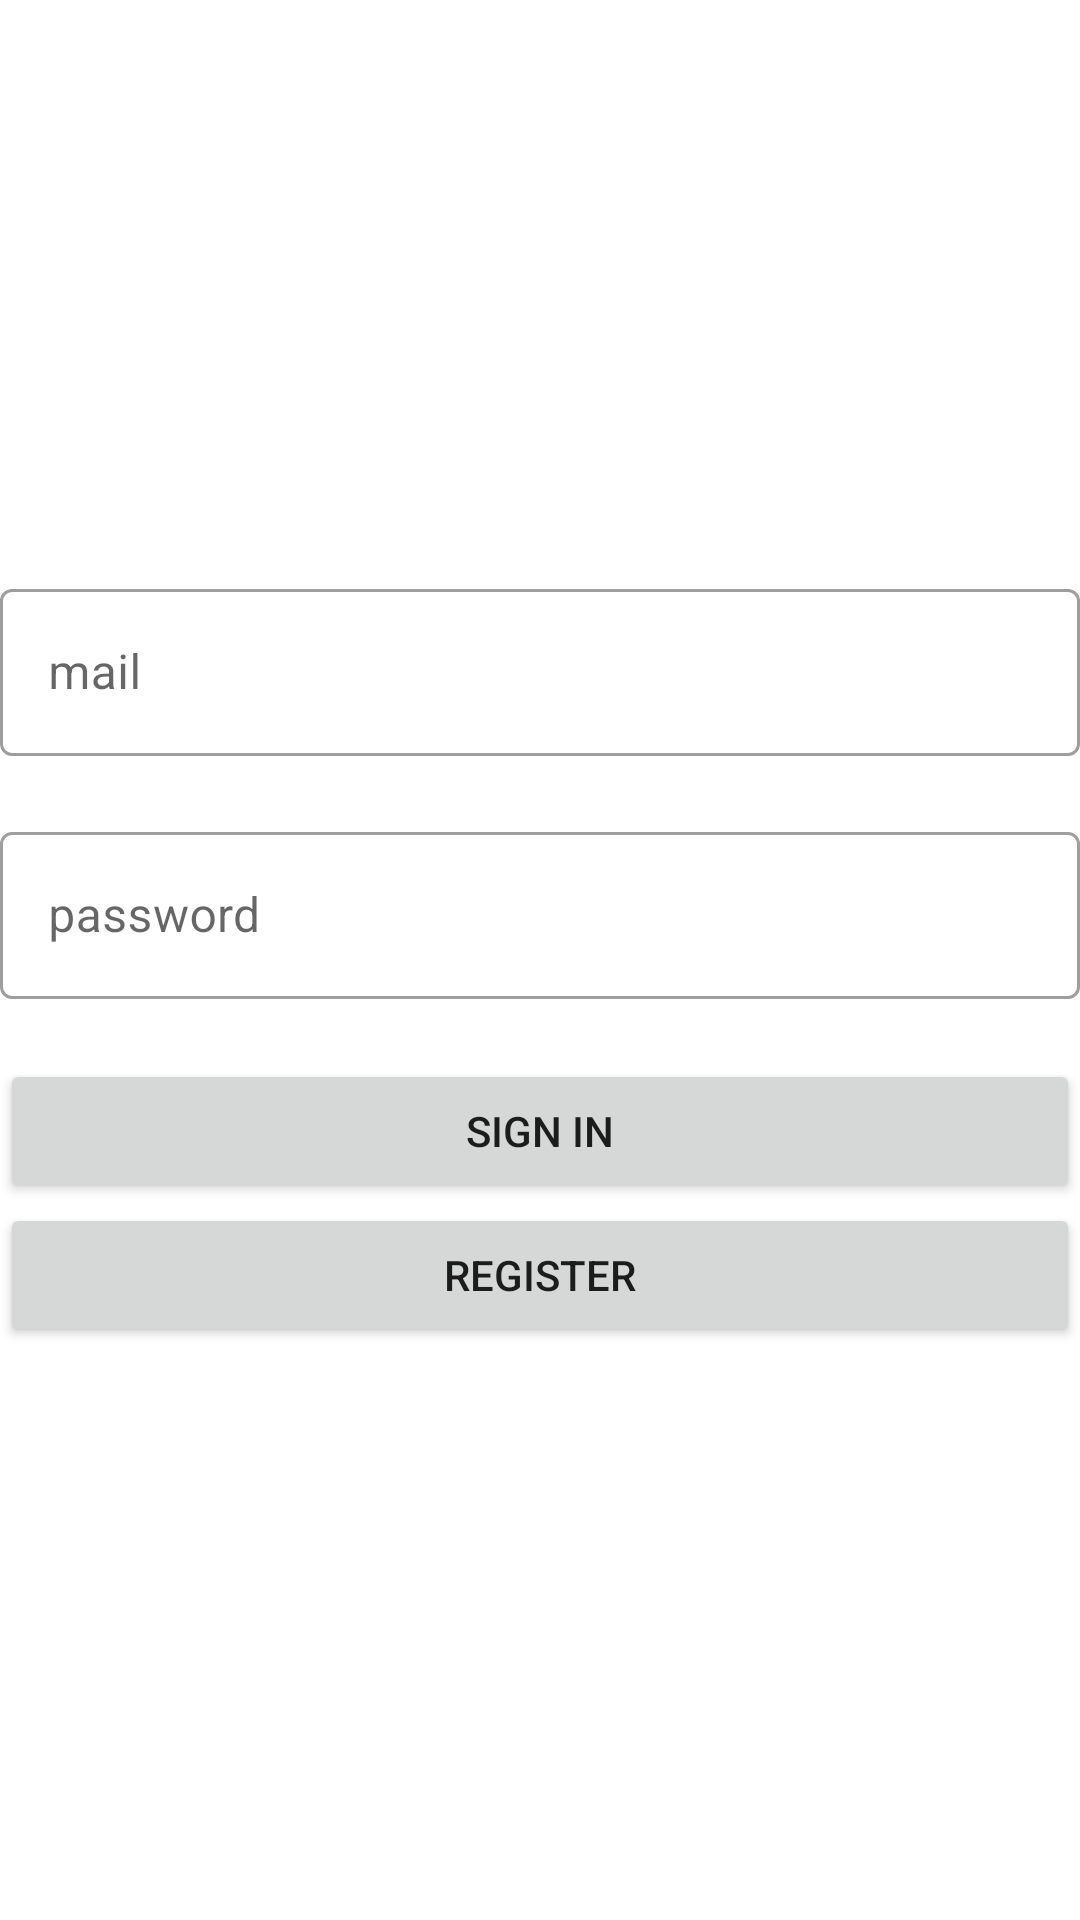

Here is an Android app screen rendered from its layout file. Give the layout XML and the strings, colors and styles it references.
<!-- AndroidManifest.xml: application theme Theme.Internshipmanagement -->
<!-- res/layout/activity_login.xml -->
<?xml version="1.0" encoding="utf-8"?>
<LinearLayout xmlns:android="http://schemas.android.com/apk/res/android"
    xmlns:app="http://schemas.android.com/apk/res-auto"
    xmlns:tools="http://schemas.android.com/tools"
    android:layout_width="match_parent"
    android:layout_height="match_parent"
    tools:context=".ActivityLogin"
    android:orientation="vertical"
    android:layout_margin="25dp"
    android:gravity="center"
    >

    <com.google.android.material.textfield.TextInputLayout
        android:id="@+id/test"
        android:layout_width="match_parent"
        android:layout_height="wrap_content"
        android:hint="mail"
        app:startIconDrawable="@drawable/ic_baseline_mail_24"
        style="@style/Widget.MaterialComponents.TextInputLayout.OutlinedBox">

        <com.google.android.material.textfield.TextInputEditText
            android:id="@+id/etMail"
            android:layout_width="match_parent"
            android:layout_height="wrap_content"
            />

    </com.google.android.material.textfield.TextInputLayout>
    <com.google.android.material.textfield.TextInputLayout
        android:id="@+id/test2"
        android:layout_width="match_parent"
        android:layout_height="wrap_content"
        android:hint="password"
        app:startIconDrawable="@drawable/ic_baseline_lock_24"
        android:layout_marginTop="20dp"
        style="@style/Widget.MaterialComponents.TextInputLayout.OutlinedBox">

        <com.google.android.material.textfield.TextInputEditText
            android:id="@+id/etPassword"
            android:inputType="textPassword"
            android:layout_width="match_parent"
            android:layout_height="wrap_content"
            />

    </com.google.android.material.textfield.TextInputLayout>
    <Button
        android:layout_width="match_parent"
        android:layout_height="wrap_content"
        android:text="Sign in"
        android:layout_marginTop="20dp"
        android:id="@+id/bLogin"/>
    <Button
        android:layout_width="match_parent"
        android:layout_height="wrap_content"
        android:text="Register"
        android:id="@+id/tvRegister"/>

</LinearLayout>
<!-- resources referenced by this layout -->
<resources>
  <style name="Theme.Internshipmanagement" parent="Theme.MaterialComponents.DayNight.DarkActionBar">
          
          <item name="colorPrimary">@color/purple_500</item>
          <item name="colorPrimaryVariant">@color/purple_700</item>
          <item name="colorOnPrimary">@color/white</item>
          
          <item name="colorSecondary">@color/teal_200</item>
          <item name="colorSecondaryVariant">@color/teal_700</item>
          <item name="colorOnSecondary">@color/black</item>
          
          <item name="android:statusBarColor">?attr/colorPrimaryVariant</item>
          
      </style>
  <color name="purple_500">#FF6200EE</color>
  <color name="purple_700">#FF3700B3</color>
  <color name="white">#FFFFFFFF</color>
  <color name="teal_200">#FF03DAC5</color>
  <color name="teal_700">#FF018786</color>
  <color name="black">#FF000000</color>
</resources>
